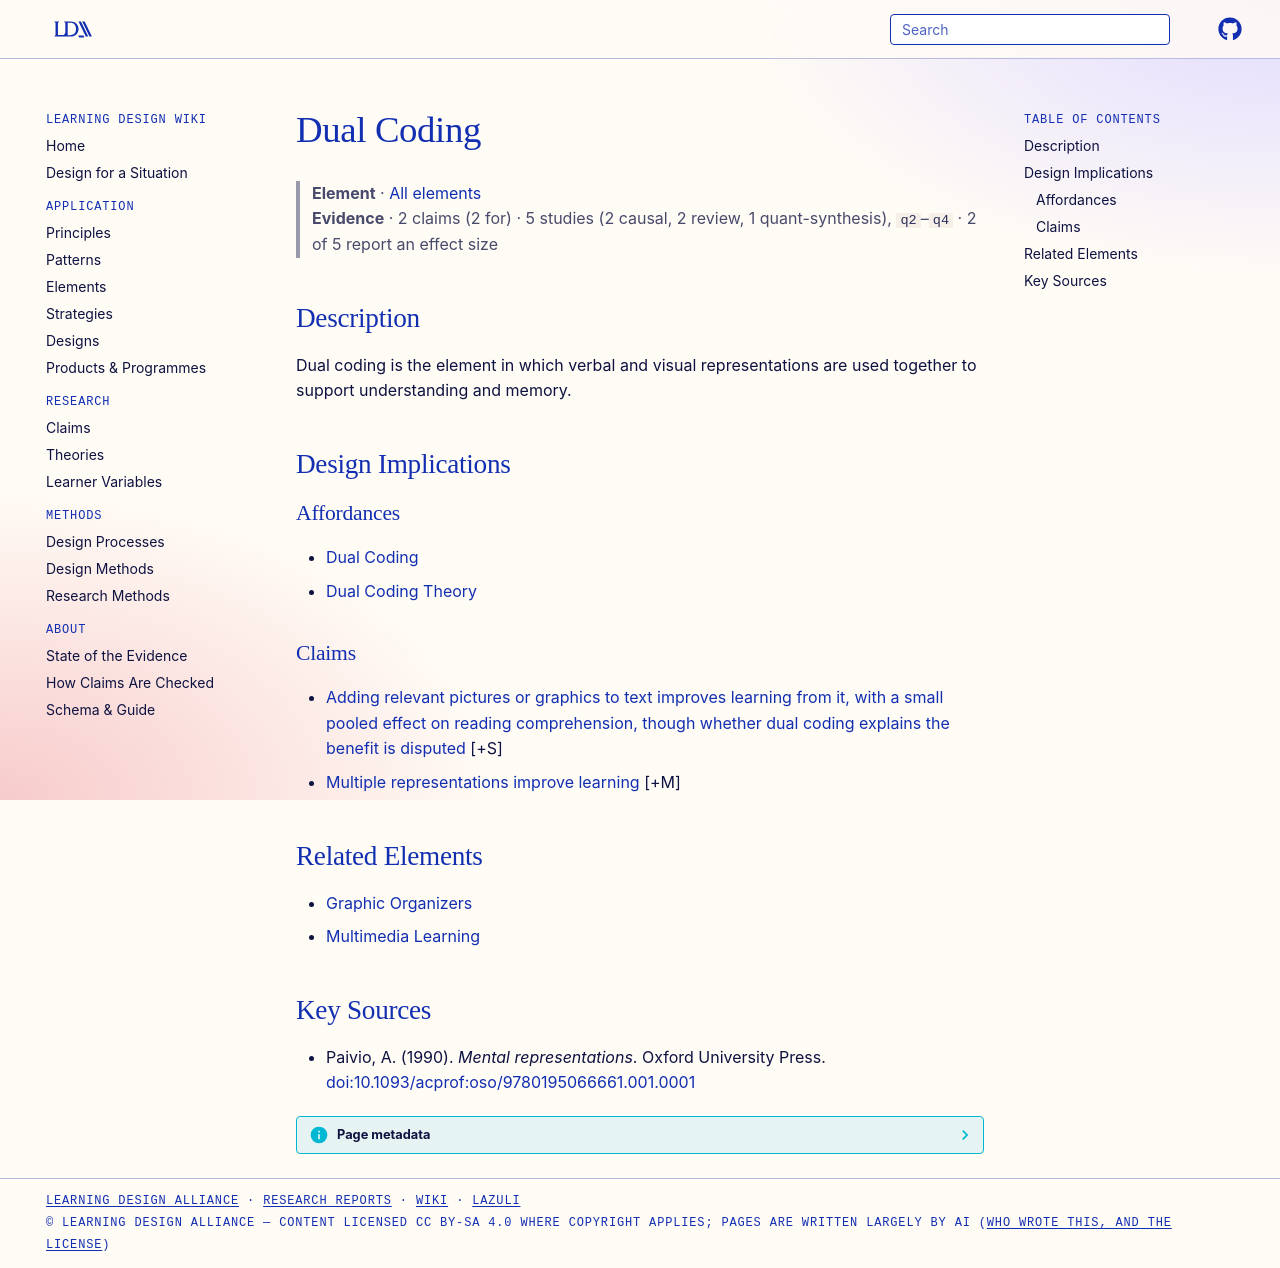

repository: Learning-Design-Alliance/learning-wiki · page: elements/dual-coding/index.html · generator: mkdocs

---
type: element
id: dual-coding
title: Dual Coding
description: Dual coding is the element in which verbal and visual representations are used together to support understanding and memory.
canonical: true
status: review
generated:
  by: codex/unspecified
  at: 2026-04-08
---

# Dual Coding

> **Element** · [All elements](index.md)
> **Evidence** · 2 claims (2 for) · 5 studies (2 causal, 2 review, 1 quant-synthesis), `q2`–`q4` · 2 of 5 report an effect size

## Description
Dual coding is the element in which verbal and visual representations are used together to support understanding and memory.

## Design Implications

### Affordances
- [Dual Coding](../principles/dual-coding.md)
- [Dual Coding Theory](../theories/dual-coding-theory.md)

### Claims
<!-- Claims bearing on this element, each a link to a claim page followed by its evidence tag, e.g. [+M] -->
- [Adding relevant pictures or graphics to text improves learning from it, with a small pooled effect on reading comprehension, though whether dual coding explains the benefit is disputed](../claims/dual-coding-improves-learning.md) [+S]
- [Multiple representations improve learning](../claims/multiple-representations-improve-learning.md) [+M]

## Related Elements
- [Graphic Organizers](graphic-organizers.md)
- [Multimedia Learning](multimedia-learning.md)

## Key Sources
- Paivio, A. (1990). *Mental representations*. Oxford University Press. [doi:10.1093/acprof:oso/9780195066661.001.0001](https://doi.org/10.1093/acprof:oso/9780195066661.001.0001)
